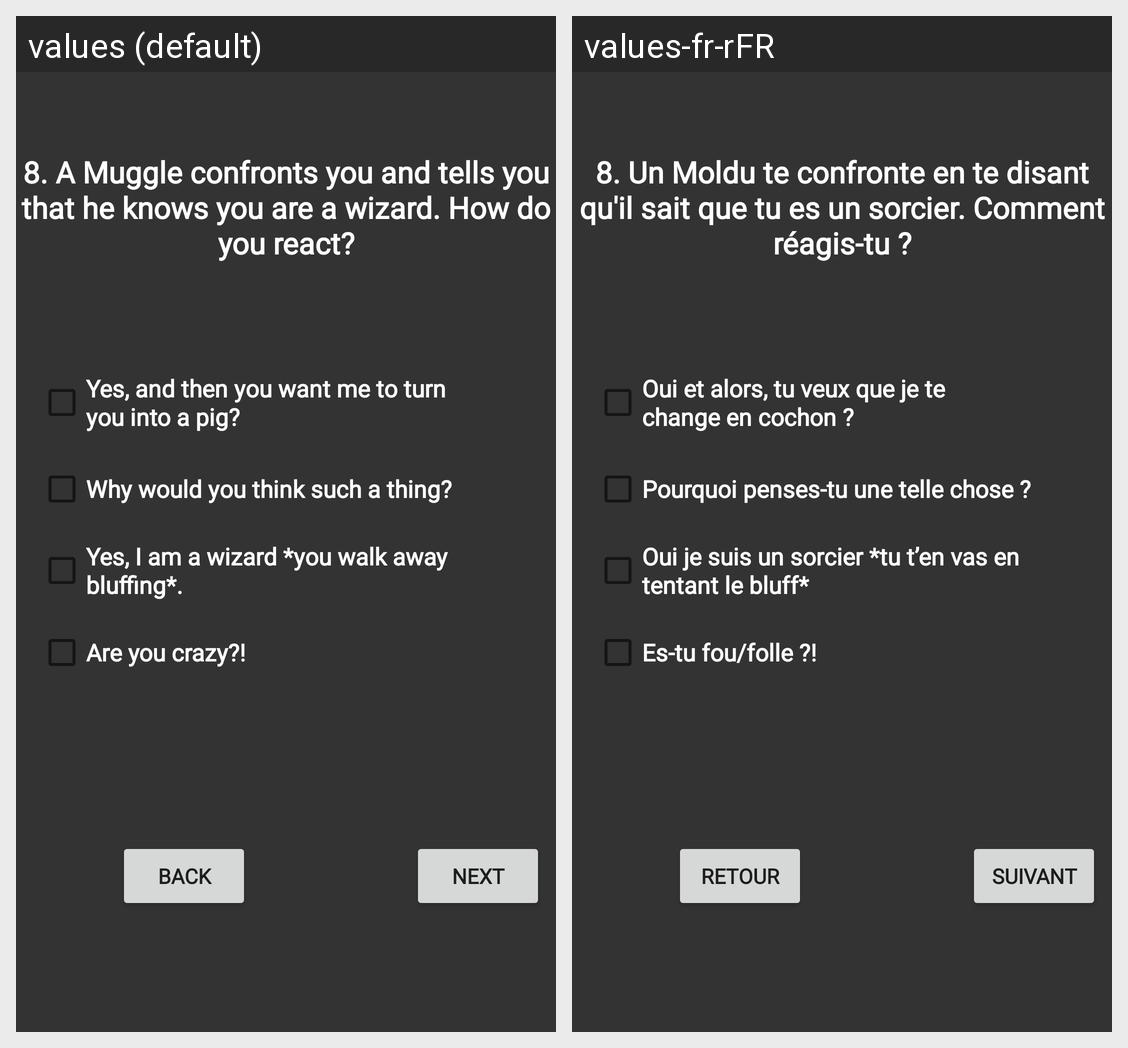

This grid shows one Android layout under two languages. Give, for every string resource on the screen, its name, the default text and each shown locale's text.
Android screen res/layout/activity_page_q5.xml rendered under 2 locales, left to right: values (default), values-fr-rFR. Device: Nexus 5 (rendered at 1080×1920; each locale shown at half size, 540×960, under a caption strip naming it); theme Theme.QuizzDitch.
Strings drawn on this screen, with the default value and each locale's value (text and hints the layout hard-codes, and strings that could not be matched under every locale, appear in the picture but are not listed):

Q8
  values: 8. A Muggle confronts you and tells you that he knows you are a wizard. How do you react?
  values-fr-rFR: 8. Un Moldu te confronte en te disant qu'il sait que tu es un sorcier. Comment réagis-tu ?

Q8_r1
  values: Yes, and then you want me to turn you into a pig?
  values-fr-rFR: Oui et alors, tu veux que je te change en cochon ?

q8_r2
  values: Why would you think such a thing?
  values-fr-rFR: Pourquoi penses-tu une telle chose ?

q8_r3
  values: Yes, I am a wizard *you walk away bluffing*.
  values-fr-rFR: Oui je suis un sorcier *tu t’en vas en tentant le bluff*

q8_r4
  values: Are you crazy?!
  values-fr-rFR: Es-tu fou/folle ?!

btn_back
  values: Back
  values-fr-rFR: Retour

btn_next
  values: Next
  values-fr-rFR: Suivant
